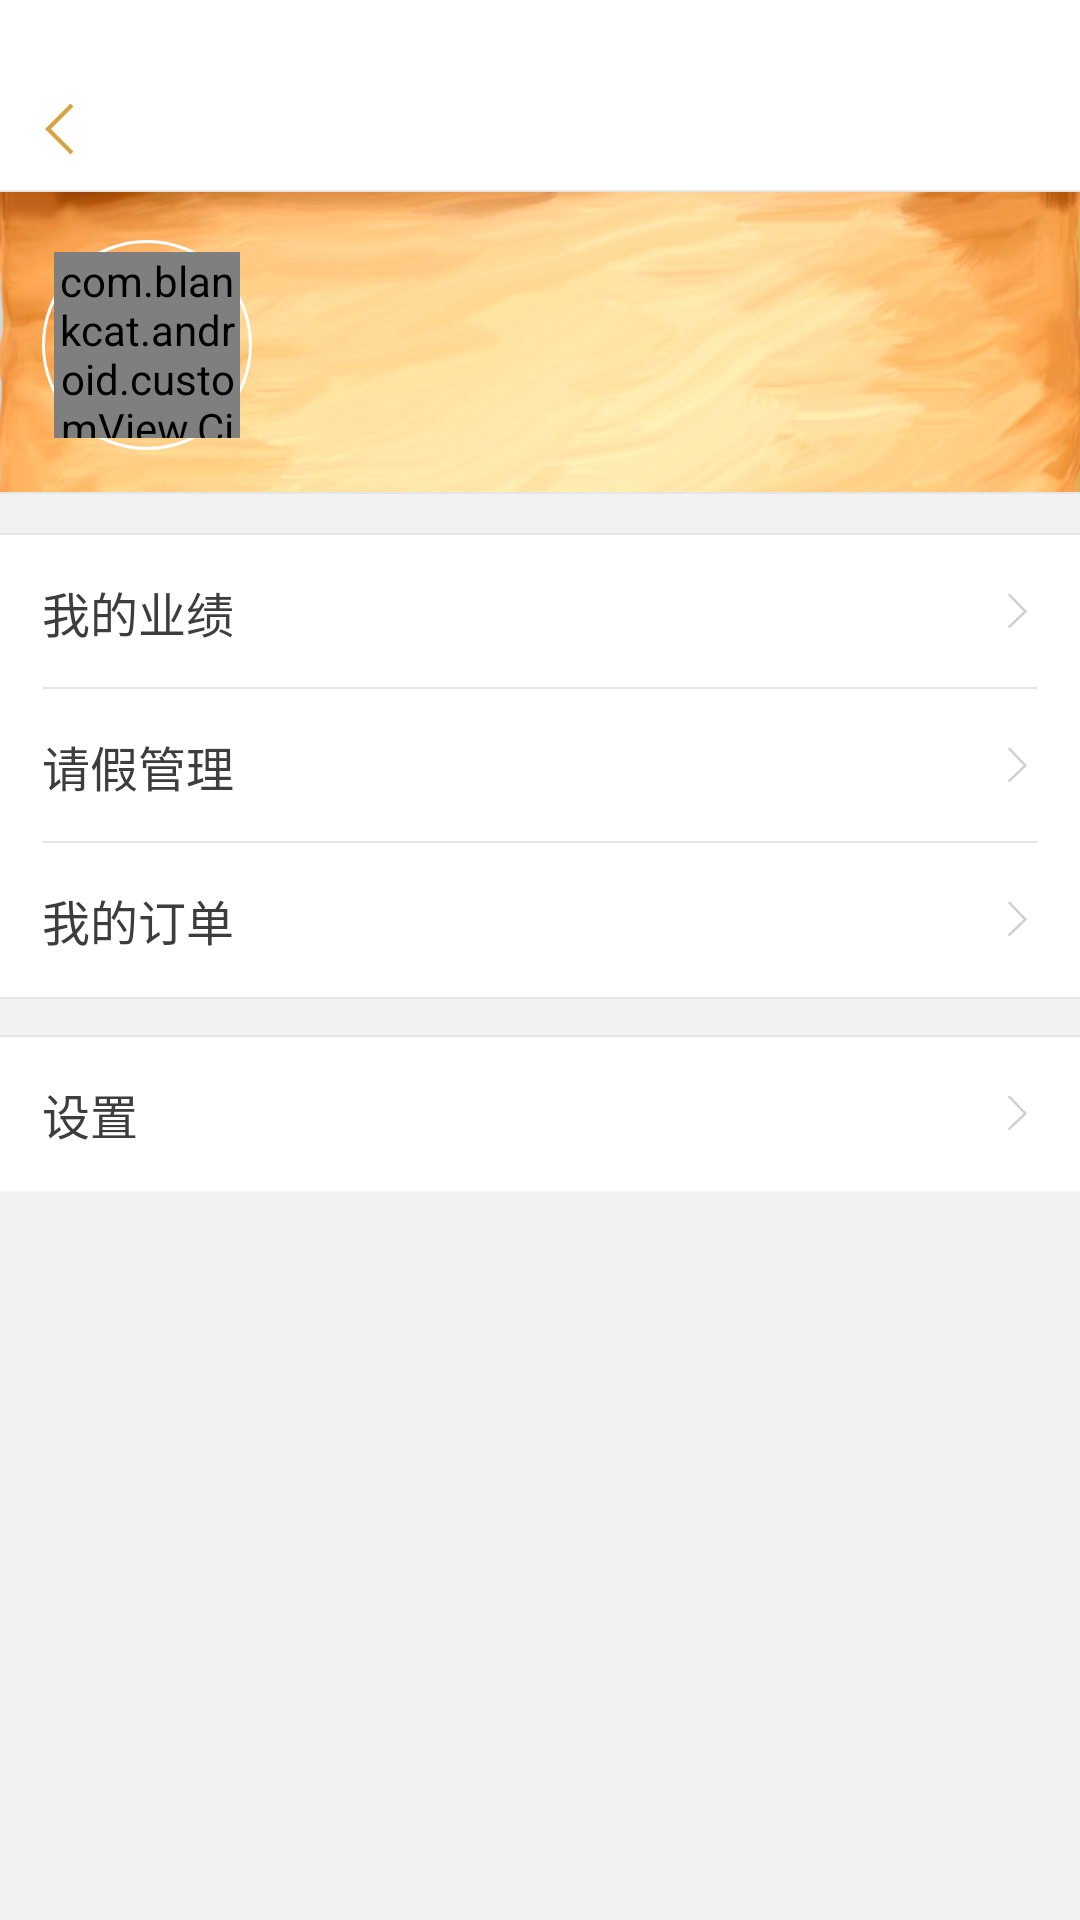

Layout XML and referenced resources for this Android screen:
<!-- AndroidManifest.xml: application theme AppTheme -->
<!-- res/layout/activity_personal_center.xml -->
<?xml version="1.0" encoding="utf-8"?>
<LinearLayout xmlns:android="http://schemas.android.com/apk/res/android"
    xmlns:tools="http://schemas.android.com/tools"
    android:layout_width="match_parent"
    android:layout_height="match_parent"
    android:background="@color/bg_color"
    android:orientation="vertical"
    tools:context=".ui.personalCenter.PersonalCenterActivity">

    <include layout="@layout/layout_head" />

    <RelativeLayout
        android:layout_width="match_parent"
        android:layout_height="wrap_content"
        android:paddingBottom="14dp"
        android:background="@mipmap/me_bg"
        android:paddingLeft="14dp"
        android:paddingRight="14dp"
        android:paddingTop="16dp">

        <FrameLayout
            android:layout_width="70dp"
            android:layout_height="70dp"
            android:background="@drawable/circle_decorator_white_two">

            <com.example.android.customView.CircleImageViewTwo
                android:id="@+id/head_iv"
                android:layout_width="62dp"
                android:layout_height="62dp"
                android:layout_gravity="center"
                android:src="@mipmap/not_image_path" />
        </FrameLayout>


        <FrameLayout
            android:layout_width="match_parent"
            android:layout_height="50dp"
            android:layout_centerVertical="true"
            android:layout_gravity="center_vertical"
            android:layout_marginLeft="80dp"
            android:orientation="vertical">

            <TextView
                android:id="@+id/name_tv"
                android:layout_width="match_parent"
                android:layout_height="wrap_content"
                android:layout_gravity="top"
                android:textColor="@color/text_back_color"
                android:textSize="17dp" />

            <TextView
                android:id="@+id/message_tv"
                android:layout_width="match_parent"
                android:layout_height="wrap_content"
                android:layout_gravity="bottom"
                android:textSize="14dp" />

        </FrameLayout>
    </RelativeLayout>

    <View
        android:layout_width="match_parent"
        android:layout_height="0.5dp"
        android:background="@color/lin_color"></View>

    <View
        android:layout_width="match_parent"
        android:layout_height="13dp"
        android:background="@color/bg_color"></View>

    <View
        android:layout_width="match_parent"
        android:layout_height="0.5dp"
        android:background="@color/lin_color"></View>

    <FrameLayout
        android:layout_width="match_parent"
        android:layout_height="wrap_content"
        android:background="@color/white_color"
        android:paddingLeft="14dp"
        android:paddingRight="14dp">

        <TextView
            android:id="@+id/tv_my_score"
            android:layout_width="match_parent"
            android:layout_height="wrap_content"
            android:paddingBottom="14dp"
            android:paddingTop="14dp"
            android:text="@string/my_score"
            android:textColor="@color/text_back_3d"
            android:textSize="@dimen/text_size_16" />

        <ImageView
            android:layout_width="14dp"
            android:layout_height="12dp"
            android:layout_gravity="right|center_vertical"
            android:src="@mipmap/go" />

        <View
            android:layout_width="match_parent"
            android:layout_height="0.5dp"
            android:layout_gravity="bottom"
            android:background="@color/lin_color"></View>
    </FrameLayout>

    <FrameLayout
        android:layout_width="match_parent"
        android:layout_height="wrap_content"
        android:background="@color/white_color"
        android:paddingLeft="14dp"
        android:paddingRight="14dp">

        <TextView
            android:id="@+id/tv_leave_manager"
            android:layout_width="match_parent"
            android:layout_height="wrap_content"
            android:paddingBottom="14dp"
            android:paddingTop="14dp"
            android:text="@string/leave_manager"
            android:textColor="@color/text_back_3d"
            android:textSize="@dimen/text_size_16" />

        <ImageView
            android:layout_width="14dp"
            android:layout_height="12dp"
            android:layout_gravity="right|center_vertical"
            android:src="@mipmap/go" />

        <View
            android:layout_width="match_parent"
            android:layout_height="0.5dp"
            android:layout_gravity="bottom"
            android:background="@color/lin_color"></View>
    </FrameLayout>

    <FrameLayout
        android:layout_width="match_parent"
        android:layout_height="wrap_content"
        android:background="@color/white_color"
        android:paddingLeft="14dp"
        android:paddingRight="14dp">

        <TextView
            android:id="@+id/tv_my_order"
            android:layout_width="match_parent"
            android:layout_height="wrap_content"
            android:paddingBottom="14dp"
            android:paddingTop="14dp"
            android:text="@string/my_order"
            android:textColor="@color/text_back_3d"
            android:textSize="@dimen/text_size_16" />

        <ImageView
            android:layout_width="14dp"
            android:layout_height="12dp"
            android:layout_gravity="right|center_vertical"
            android:src="@mipmap/go" />

    </FrameLayout>

    <View
        android:layout_width="match_parent"
        android:layout_height="0.5dp"
        android:background="@color/lin_color"></View>

    <View
        android:layout_width="match_parent"
        android:layout_height="12dp"
        android:background="@color/bg_color"></View>

    <View
        android:layout_width="match_parent"
        android:layout_height="0.5dp"
        android:background="@color/lin_color"></View>

    <FrameLayout
        android:layout_width="match_parent"
        android:layout_height="wrap_content"
        android:background="@color/white_color"
        android:paddingLeft="14dp"
        android:paddingRight="14dp">

        <TextView
            android:id="@+id/tv_set"
            android:layout_width="match_parent"
            android:layout_height="wrap_content"
            android:paddingBottom="14dp"
            android:paddingTop="14dp"
            android:text="@string/set_str"
            android:textColor="@color/text_back_3d"
            android:textSize="@dimen/text_size_16" />

        <ImageView
            android:layout_width="14dp"
            android:layout_height="12dp"
            android:layout_gravity="right|center_vertical"
            android:src="@mipmap/go" />

    </FrameLayout>

</LinearLayout>
<!-- res/layout/layout_head.xml (included above) -->
<?xml version="1.0" encoding="utf-8"?>
<FrameLayout xmlns:android="http://schemas.android.com/apk/res/android"
    android:layout_width="match_parent"
    android:layout_height="64dp"
    android:background="@android:color/white">

    <FrameLayout
        android:layout_width="match_parent"
        android:layout_height="42dp"
        android:layout_gravity="bottom">

        <ImageView
            android:id="@+id/back_iv"
            android:layout_width="wrap_content"
            android:layout_height="match_parent"
            android:layout_gravity="center_vertical"
            android:paddingLeft="15dp"
            android:paddingRight="15dp"
            android:src="@mipmap/back" />

        <TextView
            android:id="@+id/title_name_tv"
            android:layout_width="wrap_content"
            android:layout_height="wrap_content"
            android:layout_gravity="center"
            android:textColor="@color/title_color"
            android:textSize="18dp" />

        <TextView
            android:id="@+id/title_right_tv"
            android:layout_width="wrap_content"
            android:layout_height="match_parent"
            android:layout_gravity="center|right"
            android:gravity="center"
            android:paddingLeft="15dp"
            android:paddingRight="20dp"
            android:textColor="@color/title_color"
            android:textSize="15dp"
            android:visibility="gone" />

        <ImageView
            android:id="@+id/title_right_iv"
            android:layout_width="wrap_content"
            android:layout_height="match_parent"
            android:layout_gravity="right|center"
            android:paddingLeft="15dp"
            android:paddingRight="20dp"
            android:visibility="gone"
            android:src="@mipmap/title_right"
            />
    </FrameLayout>

    <View
        android:layout_width="match_parent"
        android:layout_height="0.5dp"
        android:layout_gravity="bottom"
        android:background="@color/lin_color" />

</FrameLayout>
<!-- resources referenced by this layout -->
<resources>
  <color name="bg_color">#F2F2F2</color>
  <color name="lin_color">#e6e6e6</color>
  <color name="text_back_3d">#3D3D3D</color>
  <color name="text_back_color">#313131</color>
  <color name="title_color">#D09B30</color>
  <color name="white_color">#ffffff</color>
  <dimen name="text_size_16">16sp</dimen>
  <!-- drawable circle_decorator_white_two (drawable) -->
  <?xml version="1.0" encoding="utf-8"?>
  <shape xmlns:android="http://schemas.android.com/apk/res/android"
      android:shape="oval"
      android:useLevel="true">
  
      <size
          android:width="70dp"
          android:height="70dp" />
  
      <solid android:color="#00ffffff" />
      <stroke
          android:width="1dp"
          android:color="@color/white_color" />
  
  </shape>
  <!-- mipmap back: png bitmap (mipmap-xxhdpi, 394 bytes) -->
  <!-- mipmap go: png bitmap (mipmap-xxhdpi, 1517 bytes) -->
  <!-- mipmap me_bg: png bitmap (mipmap-xxhdpi, 190862 bytes) -->
  <!-- mipmap not_image_path: png bitmap (mipmap-anydpi-v26, 2100 bytes) -->
  <!-- mipmap title_right: png bitmap (mipmap-xxhdpi, 548 bytes) -->
  <string name="leave_manager">请假管理</string>
  <string name="my_order">我的订单</string>
  <string name="my_score">我的业绩</string>
  <string name="set_str">设置</string>
  <style name="AppTheme" parent="Theme.AppCompat.Light.DarkActionBar">
          
          <item name="colorAccent">@color/colorAccent</item>
      </style>
  <color name="colorAccent">#D09B30</color>
</resources>
